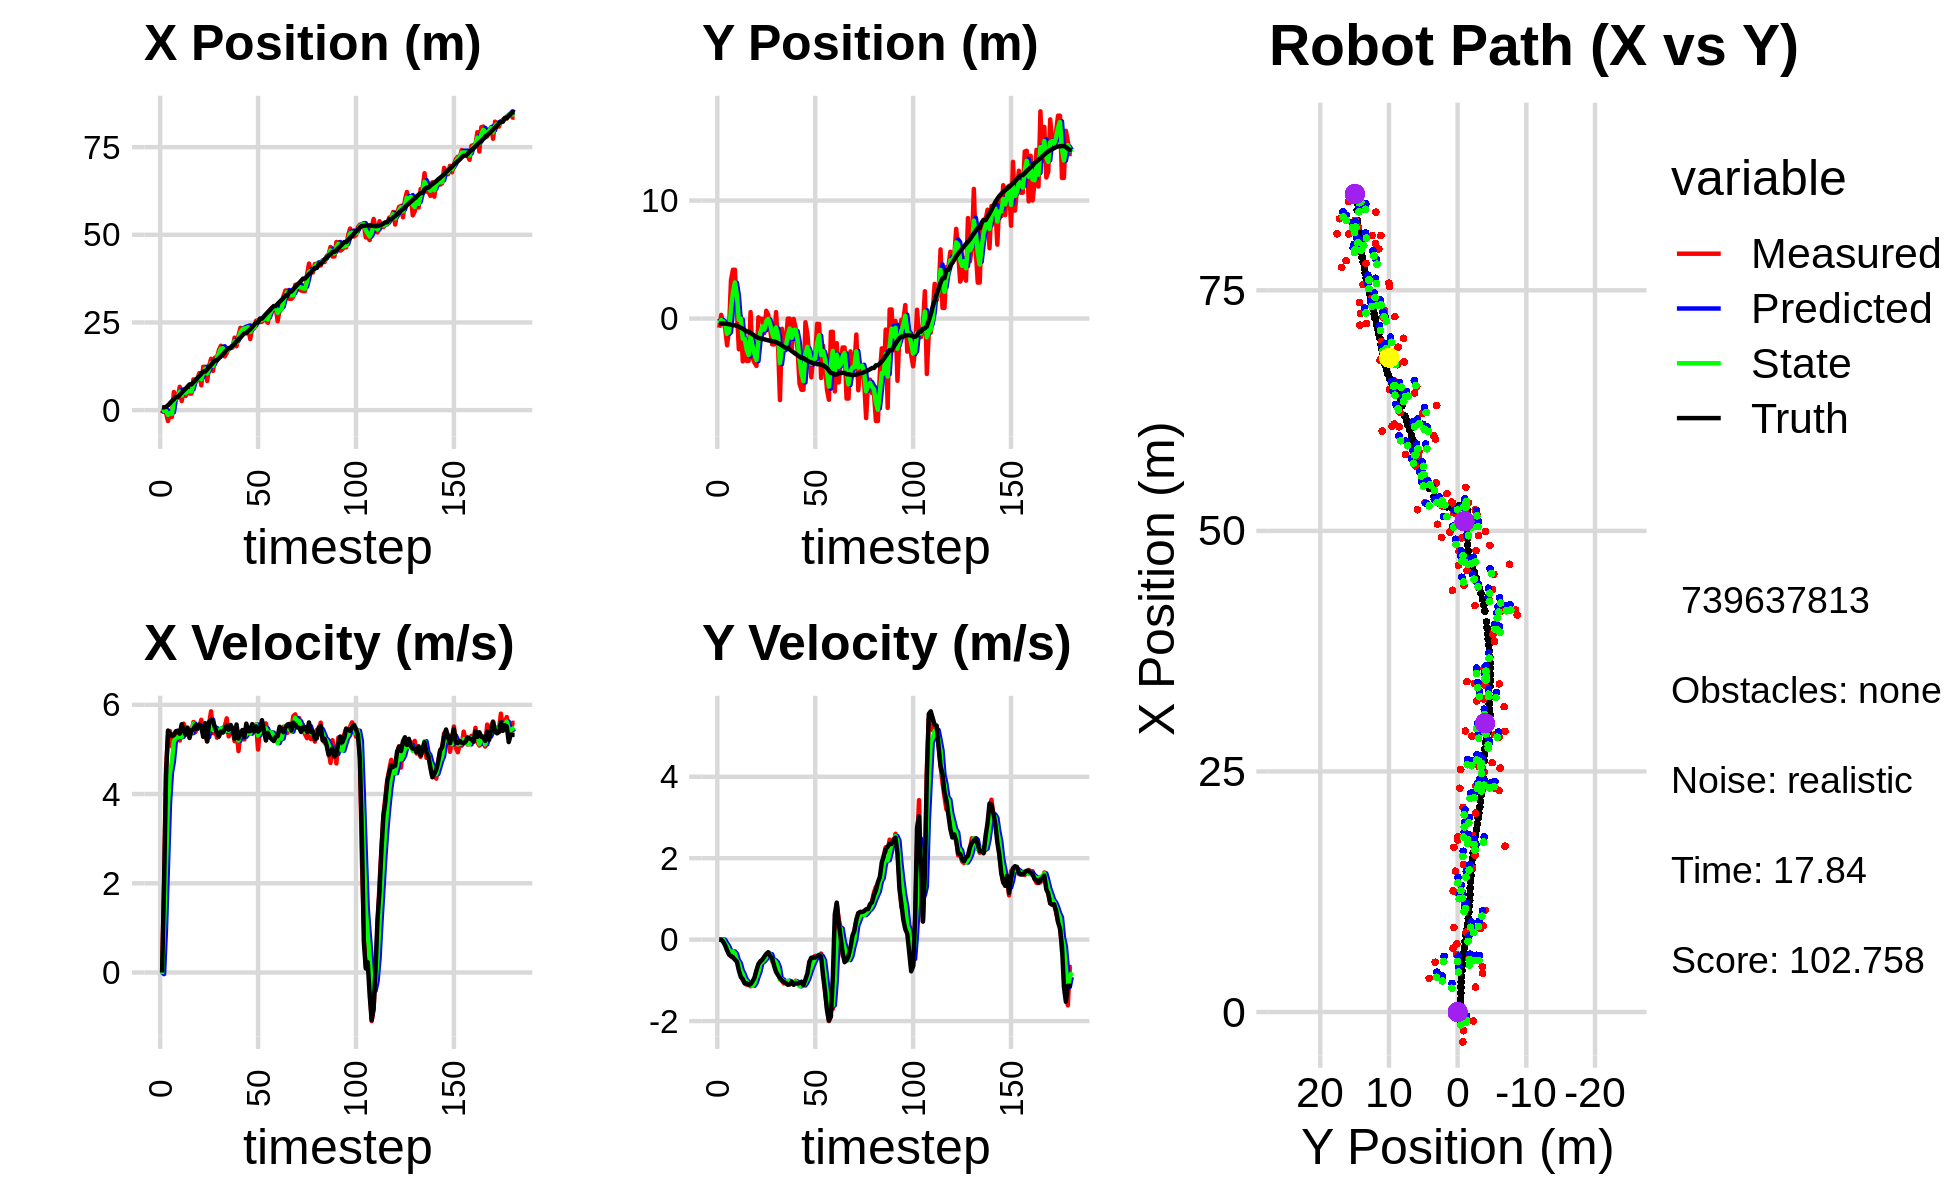

The table this chart was drawn from, first rows:
0.000000000000000000e+00, 0.000000000000000000e+00, 0.000000000000000000e+00, -0.000000000000000000e+00, 0.000000000000000000e+00, 0.000000000000000000e+00, 0.000000000000000000e+00, 0.000000000000000000e+00, 0.000000000000000000e+00, 0.000000000000000000e+00, 0.000000000000000000e+00, 0.000000000000000000e+00, 7.898375393233126873e-01, -4.235103716637643734e-01, 0.000000000000000000e+00, 0.000000000000000000e+00, 0.000000000000000000e+00, 4.371668328531086445e-04
-9.080341456916108944e-01, -7.757425600643838015e-01, 0.000000000000000000e+00, 0.000000000000000000e+00, 0.000000000000000000e+00, 0.000000000000000000e+00, 0.000000000000000000e+00, 0.000000000000000000e+00, -5.118375994718994404e-01, -3.915886424345299544e-01, -3.640942866476831047e-02, -4.780683531388062006e-03, 7.898375393233126873e-01, -4.235103716637643734e-01, 0.000000000000000000e+00, 0.000000000000000000e+00, 0.000000000000000000e+00, -2.630281669553369284e-04
4.901101588759316785e-01, 3.145362384982031689e-01, 1.971999636215894025e+00, -1.202517466015515842e-03, -5.154785423383763110e-01, -3.920667107876687485e-01, -3.640942866476831047e-02, -4.780683531388062006e-03, -1.285361414393802471e-01, -1.199021455760811428e-01, 1.011327053297788048e+00, 6.545903259082321186e-03, 7.931296231484700199e-01, -4.235104674216310094e-01, 2.000000000000000000e+00, -2.000000000000000042e-03, 2.000000000000000000e+00, 6.097959121689200401e-04
-7.934187055284580570e-01, -3.517115101769108243e-01, 4.572992991902949278e+00, -7.979808009005150485e-03, -2.740343610960144227e-02, -1.192475552501729152e-01, 1.011327053297788048e+00, 6.545903259082321186e-03, -2.535970708311272581e-01, -2.304727905165565582e-01, 2.409721965632558138e+00, -1.792616027046931883e-03, 9.295851589590885533e-01, -4.236198125531225323e-01, 4.400000000000000355e+00, -5.500000000000000028e-02, 4.400000095367431641e+00, 1.744984067045152187e-03
-3.106744586832995925e+00, -7.595275104164357360e-01, 5.295800200329492391e+00, -1.127320307537142685e-01, -1.262487426787142764e-02, -2.306520521192612638e-01, 2.409721965632558138e+00, -1.792616027046931883e-03, -1.357660070298082999e+00, -4.438723625956197960e-01, 3.777183908773854348e+00, -8.487864322373298021e-02, 1.357311904976659545e+00, -4.276361834592277700e-01, 5.423000000000000043e+00, -1.409999999999999865e-01, 5.425000190734863281e+00, 2.128384821116924286e-02
-9.287565349145903149e-01, -2.262780504690519834e+00, 5.410388649538877992e+00, -2.464740607805813444e-01, -9.799416794206975423e-01, -4.523602269179931024e-01, 3.777183908773854348e+00, -8.487864322373298021e-02, -8.647637562000967115e-01, -1.299373747897999198e+00, 4.471202022109499907e+00, -1.555280433059078038e-01, 1.972798049767407136e+00, -4.473917068265002572e-01, 5.357999999999999652e+00, -2.640000000000000124e-01, 5.363999843597412109e+00, 4.552422836422920227e-02
-1.948089420485331402e+00, -8.784725530833865648e-01, 5.064893948798609991e+00, -3.356001432127880268e-01, -4.176435539891467097e-01, -1.314926552228590007e+00, 4.471202022109499907e+00, -1.555280433059078038e-01, -1.087922509677570648e+00, -1.126144387748287956e+00, 4.727892897140445250e+00, -2.570542630200855494e-01, 2.584156692271521560e+00, -4.807786200198048698e-01, 5.299000000000000377e+00, -3.679999999999999938e-01, 5.310999870300292969e+00, 6.616333872079849243e-02
5.174322545390733552e+00, 3.268863401897708076e+00, 5.342201809928709189e+00, -4.111468062907386312e-01, -6.151332199635261011e-01, -1.151849814050296406e+00, 4.727892897140445250e+00, -2.570542630200855494e-01, 2.469467194143704081e+00, 8.461753000270093583e-01, 5.179522495525506365e+00, -3.079629050911649735e-01, 3.091896713278100339e+00, -5.172195815564245569e-01, 5.320000000000000284e+00, -4.040000000000000258e-01, 5.335999965667724609e+00, 7.681063562631607056e-02
3.496011018813551807e+00, 4.137483416437139461e+00, 5.353208797486820103e+00, -4.368003692916545555e-01, 2.987419443696254895e+00, 8.153790095178928832e-01, 5.179522495525506365e+00, -3.079629050911649735e-01, 3.210525702536076498e+00, 2.226988128926669752e+00, 5.267468013818337624e+00, -2.885430091905689665e-01, 3.709156692015193268e+00, -5.654951944228111538e-01, 5.407000000000000028e+00, -4.339999999999999969e-01, 5.425000190734863281e+00, 8.141562342643737793e-02
3.496011018813551807e+00, 4.137483416437139461e+00, 5.288424523115134335e+00, -4.315142323146829995e-01, 3.737272503917910438e+00, 2.198133828007613033e+00, 5.267468013818337624e+00, -2.885430091905689665e-01, 3.612684823741841633e+00, 3.062471702984521649e+00, 5.269116389984592530e+00, -3.437770458282038422e-01, 3.709156692015193268e+00, -5.654951944228111538e-01, 5.419999999999999929e+00, -4.929999999999999938e-01, 5.442999839782714844e+00, 8.141562342643737793e-02
6.651498257987324081e+00, 6.660360383841932297e-01, 5.199400347018666046e+00, -4.853053743000768083e-01, 4.139596462740301241e+00, 3.028093998401701459e+00, 5.269116389984592530e+00, -3.437770458282038422e-01, 5.266365520154664637e+00, 2.029397338247043603e+00, 5.274098110332379186e+00, -5.049891964270196709e-01, 4.331364333820780566e+00, -6.191580012290933688e-01, 5.352999999999999758e+00, -5.390000000000000346e-01, 5.380000114440917969e+00, 9.306906908750534058e-02
2.586295068485401583e+00, -2.596911863071210913e+00, 5.525569544683468060e+00, -6.860782919513394029e-01, 5.793775331187902111e+00, 1.978898418604341680e+00, 5.274098110332379186e+00, -5.049891964270196709e-01, 4.153348357849600880e+00, -1.026773035267496414e-01, 5.282829284841775497e+00, -5.762334130578001812e-01, 4.950035750796311973e+00, -6.836336414045940391e-01, 5.562999999999999723e+00, -7.550000000000000044e-01, 5.613999843597412109e+00, 1.235320344567298889e-01
5.958001822715228712e+00, 1.772062923358099229e-01, 5.577732109132656824e+00, -8.817662196826253629e-01, 4.681631286333778341e+00, -1.603006448325296485e-01, 5.282829284841775497e+00, -5.762334130578001812e-01, 5.260496712751493220e+00, -2.270467614896964914e-03, 5.433242727916923087e+00, -7.541112863318644166e-01, 5.584606826376895761e+00, -7.714965799104491762e-01, 5.416999999999999815e+00, -9.150000000000000355e-01, 5.493999958038330078e+00, 1.567893326282501221e-01
4.030541837459103327e+00, -3.626303390933265369e+00, 5.433236310057242946e+00, -9.917003512011877131e-01, 5.803820985543185706e+00, -7.768159624808340658e-02, 5.433242727916923087e+00, -7.541112863318644166e-01, 4.899196353676912530e+00, -1.701201703243215624e+00, 5.373816565968765779e+00, -8.490725028944481334e-01, 6.100115478437894367e+00, -8.584153212648371056e-01, 5.330000000000000071e+00, -9.699999999999999734e-01, 5.418000221252441406e+00, 1.805374175310134888e-01
5.527289927250037316e+00, -1.611336753973376501e+00, 5.444803122062316980e+00, -1.065092200632821173e+00, 5.436578010273788841e+00, -1.786108953532660415e+00, 5.373816565968765779e+00, -8.490725028944481334e-01, 5.478277932477420897e+00, -1.700782090750558639e+00, 5.406776270316496991e+00, -9.760800504094334640e-01, 6.721615493421619014e+00, -9.755101058462521957e-01, 5.488999999999999879e+00, -1.076000000000000068e+00, 5.593999862670898438e+00, 1.931769251823425293e-01
4.711998403455626594e+00, -3.589095280776429142e+00, 5.423083874448153097e+00, -1.107422503632863542e+00, 6.018955559509070241e+00, -1.798390095791501997e+00, 5.406776270316496991e+00, -9.760800504094334640e-01, 5.358125041203203764e+00, -2.619575697688533822e+00, 5.369686237380062011e+00, -1.029644984955790710e+00, 7.334095656967200227e+00, -1.098223135159492880e+00, 5.256000000000000227e+00, -1.070999999999999952e+00, 5.363999843597412109e+00, 2.014358341693878174e-01
4.711998403455626594e+00, -3.589095280776429142e+00, 5.392711017436092824e+00, -1.101220205063730306e+00, 5.895093664941209788e+00, -2.722540196184112915e+00, 5.369686237380062011e+00, -1.029644984955790710e+00, 5.347955807009075357e+00, -3.087711020191535205e+00, 5.365016462621999160e+00, -1.100254472124618133e+00, 7.334095656967200227e+00, -1.098223135159492880e+00, 5.431000000000000050e+00, -1.108999999999999986e+00, 5.543000221252441406e+00, 2.014358341693878174e-01
8.788385927756742433e+00, 5.514548563930511405e-01, 5.613345922411807187e+00, -1.145333839696519140e+00, 5.884457453271275007e+00, -3.197736467403997196e+00, 5.365016462621999160e+00, -1.100254472124618133e+00, 7.352783338465211926e+00, -1.509375598468575941e+00, 5.579293687971258464e+00, -1.116434488728316188e+00, 7.954661071871342415e+00, -1.224846646588722443e+00, 5.448999999999999844e+00, -1.094000000000000083e+00, 5.558000087738037109e+00, 2.012748718261718750e-01
8.670448586849095918e+00, -3.315083310763751623e+00, 5.389163592288878313e+00, -1.062998170654184449e+00, 7.910712707262337773e+00, -1.621019047341407671e+00, 5.579293687971258464e+00, -1.116434488728316188e+00, 8.263387452231825137e+00, -2.344817662378478218e+00, 5.504092956855352270e+00, -1.136176326853819862e+00, 8.476408660468699452e+00, -1.330119893491998218e+00, 5.549000000000000377e+00, -1.022999999999999909e+00, 5.642000198364257812e+00, 1.947473734617233276e-01
8.957313582566401422e+00, -3.735494957863316312e+00, 5.529166988816471395e+00, -9.722688176085697576e-01, 8.813796747917360008e+00, -2.458435295063860160e+00, 5.504092956855352270e+00, -1.136176326853819862e+00, 8.886328912516912482e+00, -3.018057345598370134e+00, 5.520610614320184517e+00, -1.069905917503330306e+00, 9.111868560725101318e+00, -1.450407132766717178e+00, 5.459999999999999964e+00, -9.330000000000000515e-01, 5.539000034332275391e+00, 1.740641146898269653e-01
1.056183350125216869e+01, -4.009497508666383325e+00, 5.498963620291604570e+00, -7.799448704840432622e-01, 9.438389973948931200e+00, -3.125047937348703009e+00, 5.520610614320184517e+00, -1.069905917503330306e+00, 9.964864781937325944e+00, -3.518592434378234657e+00, 5.524796529711215598e+00, -9.217607261741355140e-01, 9.742781341367333425e+00, -1.552769766258690343e+00, 5.557000000000000384e+00, -7.540000000000000036e-01, 5.607999801635742188e+00, 1.408950984477996826e-01
7.079804837610530477e+00, 1.092221874489443662e-01, 5.663977694185597933e+00, -6.308378015706640474e-01, 1.051734443490844839e+01, -3.610768506995648330e+00, 5.524796529711215598e+00, -9.217607261741355140e-01, 8.812875206673764339e+00, -1.894722580022267122e+00, 5.469790384060650545e+00, -7.946519163271783537e-01, 1.037795132442676405e+01, -1.633555874914161876e+00, 5.503000000000000114e+00, -5.969999999999999751e-01, 5.534999847412109375e+00, 1.109200268983840942e-01
1.234910851737007853e+01, -2.542911614601095147e-02, 5.434399663848891393e+00, -5.281105093860526400e-01, 9.359854245079828772e+00, -1.974187771654984935e+00, 5.469790384060650545e+00, -7.946519163271783537e-01, 1.076820469044230855e+01, -1.164346913814963802e+00, 5.491149130383213617e+00, -5.759824646591774622e-01, 1.099244374060396368e+01, -1.698201403779344476e+00, 5.282000000000000028e+00, -5.380000000000000338e-01, 5.309000015258789062e+00, 9.687498956918716431e-02
1.234910851737007853e+01, -2.542911614601095147e-02, 5.299037173176007087e+00, -5.149560933837536991e-01, 1.131731960348063026e+01, -1.221945160280881515e+00, 5.491149130383213617e+00, -5.759824646591774622e-01, 1.182233473741422713e+01, -6.727270236432534301e-01, 5.438213042963399246e+00, -5.477821158772219201e-01, 1.099244374060396368e+01, -1.698201403779344476e+00, 5.586999999999999744e+00, -4.899999999999999911e-01, 5.607999801635742188e+00, 9.687498956918716431e-02
8.314469993328492237e+00, -1.225767419295570981e+00, 5.182107786731250165e+00, -4.309952471394600804e-01, 1.236615604171056759e+01, -7.275052352309756554e-01, 5.438213042963399246e+00, -5.477821158772219201e-01, 1.044497765565650127e+01, -9.466789363525295320e-01, 5.273112167740637624e+00, -4.927499216295360140e-01, 1.162853687989203522e+01, -1.756074295773851990e+00, 5.179000000000000270e+00, -4.199999999999999845e-01, 5.196000099182128906e+00, 8.297889679670333862e-02
1.258104494257760564e+01, 6.618538045008802717e-01, 5.577958621400667560e+00, -3.667142264415220176e-01, 1.097228887243056583e+01, -9.959539285154831445e-01, 5.273112167740637624e+00, -4.927499216295360140e-01, 1.177387122087334248e+01, -2.287953490404637247e-01, 5.468535369366022358e+00, -4.348739143647640248e-01, 1.223023861652104927e+01, -1.802136407321913492e+00, 5.613999999999999879e+00, -3.509999999999999787e-01, 5.625000000000000000e+00, 6.564897298812866211e-02
1.463914078496758897e+01, 3.180109407974290869e-01, 5.854427779447729741e+00, -3.169280535794258280e-01, 1.232072475780994480e+01, -2.722827404769401216e-01, 5.468535369366022358e+00, -4.348739143647640248e-01, 1.342774580790915806e+01, -3.095899773272228761e-02, 5.670294696943190438e+00, -3.475179934514658342e-01, 1.287801045204075123e+01, -1.840238915363467509e+00, 5.669999999999999929e+00, -3.109999999999999987e-01, 5.678999900817871094e+00, 5.408197268843650818e-02
1.119500082773959804e+01, -9.746220564492871219e-01, 5.365450561333812374e+00, -3.671810658549127249e-01, 1.399477527760347684e+01, -6.571079707786886548e-02, 5.670294696943190438e+00, -3.475179934514658342e-01, 1.261090938537340733e+01, -4.810450233185200042e-01, 5.435352100927206109e+00, -3.589153501076986497e-01, 1.352778691095811148e+01, -1.878374562097002265e+00, 5.626000000000000334e+00, -4.010000000000000231e-01, 5.639999866485595703e+00, 6.832780689001083374e-02
1.497694402928256530e+01, -2.183749840892366123e+00, 5.487828812135181700e+00, -5.262167375535637959e-01, 1.315444459546612777e+01, -5.169365583292898636e-01, 5.435352100927206109e+00, -3.589153501076986497e-01, 1.402403771854146264e+01, -1.208649811825607490e+00, 5.483321538213450808e+00, -5.057389906215605802e-01, 1.416381520018089901e+01, -1.927715526520548561e+00, 5.488000000000000433e+00, -4.600000000000000200e-01, 5.506999969482421875e+00, 9.559569507837295532e-02
1.497694402928256530e+01, -2.183749840892366123e+00, 5.261865010992087477e+00, -5.045495284781301715e-01, 1.457236987236280790e+01, -1.259223710887763525e+00, 5.483321538213450808e+00, -5.057389906215605802e-01, 1.476498409531084199e+01, -1.679644039028060476e+00, 5.394910486366127245e+00, -5.088383238869490510e-01, 1.416381520018089901e+01, -1.927715526520548561e+00, 5.376000000000000334e+00, -6.430000000000000160e-01, 5.414999961853027344e+00, 9.559569507837295532e-02
1.711566442267530874e+01, 5.474902529660621298e-01, 5.366962716372263742e+00, -7.044723964866317356e-01, 1.530447514394745490e+01, -1.730527871416755348e+00, 5.394910486366127245e+00, -5.088383238869490510e-01, 1.616979395266477582e+01, -7.535574476239471631e-01, 5.407904106964255497e+00, -5.595327218335456321e-01, 1.478336209106696941e+01, -1.996236429303347437e+00, 5.285999999999999588e+00, -7.930000000000000382e-01, 5.344999790191650391e+00, 1.305147558450698853e-01
1.835441082756217313e+01, -2.137626894630438645e+00, 5.432665157678090218e+00, -8.385467637890534620e-01, 1.671058436336119968e+01, -8.095107198073017152e-01, 5.407904106964255497e+00, -5.595327218335456321e-01, 1.751476947533510753e+01, -1.450888011050080806e+00, 5.473173610582763970e+00, -6.868301987815615961e-01, 1.528929394499776429e+01, -2.067468391279489559e+00, 5.400999999999999801e+00, -8.709999999999999964e-01, 5.471000194549560547e+00, 1.531441658735275269e-01
1.723002630471960472e+01, -6.906663403363228149e+00, 5.483176760483536860e+00, -9.390121739021061176e-01, 1.806208683639338375e+01, -1.519571030928236866e+00, 5.473173610582763970e+00, -6.868301987815615961e-01, 1.766360510034536802e+01, -3.768084627916806539e+00, 5.465473565719474180e+00, -9.836083707804259557e-01, 1.590923947084720780e+01, -2.168085560730703243e+00, 5.376999999999999780e+00, -9.449999999999999512e-01, 5.460000038146972656e+00, 1.696080118417739868e-01
1.531417983769416757e+01, -8.642073729947249427e-01, 5.514908247393355722e+00, -1.006490150993714527e+00, 1.821015245691731366e+01, -3.866445464994848980e+00, 5.465473565719474180e+00, -9.836083707804259557e-01, 1.679851625047205488e+01, -2.500093331961382503e+00, 5.394866933546159871e+00, -9.780200748146800072e-01, 1.653002232364907798e+01, -2.277783975342860590e+00, 5.455000000000000071e+00, -1.006999999999999895e+00, 5.546999931335449219e+00, 1.805168241262435913e-01
1.629501336832978353e+01, -2.531285003706711390e+00, 5.696332893277615383e+00, -1.075639239181368056e+00, 1.733800294382666962e+01, -2.597895339442850560e+00, 5.394866933546159871e+00, -9.780200748146800072e-01, 1.684264000543630146e+01, -2.561246786639799211e+00, 5.513464712456430661e+00, -1.032918923668584732e+00, 1.716155880717468207e+01, -2.394701704922899133e+00, 5.532000000000000028e+00, -1.036999999999999922e+00, 5.629000186920166016e+00, 1.866325885057449341e-01
1.745799212199341710e+01, -2.012441978218095340e+00, 5.292656413439758012e+00, -1.040684709898419769e+00, 1.739398647668194542e+01, -2.664538679006657862e+00, 5.513464712456430661e+00, -1.032918923668584732e+00, 1.742005094646437158e+01, -2.367759453831158378e+00, 5.414176544754946363e+00, -1.032506701522670989e+00, 1.768632000703947682e+01, -2.495561228476380844e+00, 5.442000000000000171e+00, -1.068999999999999950e+00, 5.546000003814697266e+00, 1.941512078046798706e-01
1.787138783918898355e+01, -3.598079840254655038e-03, 5.500293398394584088e+00, -1.104026281212815208e+00, 1.796146860093986675e+01, -2.471010123983425455e+00, 5.414176544754946363e+00, -1.032506701522670989e+00, 1.791972610020151890e+01, -1.428209117356638469e+00, 5.451200281524467783e+00, -1.008203170133028959e+00, 1.768632000703947682e+01, -2.495561228476380844e+00, 5.548000000000000043e+00, -1.106000000000000094e+00, 5.657999992370605469e+00, 1.980890631675720215e-01
1.787138783918898355e+01, -3.598079840254655038e-03, 5.423818665321593180e+00, -1.088676170037662372e+00, 1.846484612835396533e+01, -1.529029434369941320e+00, 5.451200281524467783e+00, -1.008203170133028959e+00, 1.817562083880890356e+01, -8.427746486548007843e-01, 5.420215047695095656e+00, -1.034048154633283589e+00, 1.832011288420159900e+01, -2.621554717844435611e+00, 5.463000000000000078e+00, -1.100000000000000089e+00, 5.572999954223632812e+00, 1.980890631675720215e-01
2.067145150885373894e+01, -2.589511216348585165e+00, 5.183749396548052779e+00, -1.034667006518501520e+00, 1.871764234357841161e+01, -9.461794641181291432e-01, 5.420215047695095656e+00, -1.034048154633283589e+00, 1.965392575929599417e+01, -1.635026698281194735e+00, 5.346562950541016157e+00, -1.077019988789261751e+00, 1.894969815054388462e+01, -2.748225555658209807e+00, 5.238999999999999879e+00, -1.036999999999999922e+00, 5.340000152587890625e+00, 1.970091760158538818e-01
1.822265332956420281e+01, -2.858124771928643656e-02, 5.464023832494963706e+00, -1.076197921459205231e+00, 2.018858205435009623e+01, -1.742728697160120799e+00, 5.346562950541016157e+00, -1.077019988789261751e+00, 1.923628001963428957e+01, -9.574605658870518621e-01, 5.340417472735639492e+00, -1.063894484829600584e+00, 1.955703038008211436e+01, -2.868613824658326372e+00, 5.557999999999999829e+00, -1.110999999999999988e+00, 5.668000221252441406e+00, 1.944714486598968506e-01
2.126753491220712178e+01, -7.922345259343278601e-01, 4.963316612847473941e+00, -1.009808784015830740e+00, 1.977032176690785192e+01, -1.063850014370011809e+00, 5.340417472735639492e+00, -1.063894484829600584e+00, 2.048478482367002229e+01, -9.556904192903401540e-01, 5.197130466649719338e+00, -1.026290159797139445e+00, 2.018396061703619893e+01, -2.993680106132089680e+00, 5.245000000000000107e+00, -1.066000000000000059e+00, 5.352000236511230469e+00, 2.007149159908294678e-01
2.348183482896338248e+01, -2.647106037850596394e+00, 5.355853917963238509e+00, -1.081724211142365277e+00, 2.100449787033499405e+01, -1.058319435270054010e+00, 5.197130466649719338e+00, -1.026290159797139445e+00, 2.221004609602877977e+01, -1.795434667423301933e+00, 5.343884734066500108e+00, -1.064781480905513167e+00, 2.068994206177604767e+01, -3.096547470280901493e+00, 5.360999999999999766e+00, -1.078000000000000069e+00, 5.467999935150146484e+00, 1.992895007133483887e-01
2.323310357381631519e+01, -5.528430567621821723e+00, 5.358572435494805219e+00, -1.052721272976925970e+00, 2.274443456943543040e+01, -1.901912815513853161e+00, 5.343884734066500108e+00, -1.064781480905513167e+00, 2.298048961842099303e+01, -3.417970202423691095e+00, 5.359029721450498052e+00, -1.146747611076461615e+00, 2.130983990451908383e+01, -3.220176563343197795e+00, 5.434000000000000163e+00, -1.068000000000000060e+00, 5.538000106811523438e+00, 1.939851194620132446e-01
2.301972049490373706e+01, -6.030587778379749686e+00, 5.223213442014333019e+00, -1.036177739499612560e+00, 2.351639259056604203e+01, -3.532644963531337279e+00, 5.359029721450498052e+00, -1.146747611076461615e+00, 2.327267732099787878e+01, -4.662811130857223318e+00, 5.282355177751685282e+00, -1.118616446124987673e+00, 2.192108792076584223e+01, -3.340449915139205306e+00, 5.269999999999999574e+00, -1.038000000000000034e+00, 5.370999813079833984e+00, 1.958367675542831421e-01
2.301972049490373706e+01, -6.030587778379749686e+00, 5.439008445423017868e+00, -1.078987014155846191e+00, 2.380091283877304775e+01, -4.774672775469722019e+00, 5.282355177751685282e+00, -1.118616446124987673e+00, 2.342682246228082832e+01, -5.302677009056984581e+00, 5.338452254631812721e+00, -1.126175881580594673e+00, 2.192108792076584223e+01, -3.340449915139205306e+00, 5.578999999999999737e+00, -1.114999999999999991e+00, 5.689000129699707031e+00, 1.958367675542831421e-01
2.325347685818534060e+01, -3.083211039270574161e-01, 5.485062987618305463e+00, -1.093495448755635646e+00, 2.396066768774401012e+01, -5.415294597215043915e+00, 5.338452254631812721e+00, -1.126175881580594673e+00, 2.362113813109479565e+01, -3.061222187479182288e+00, 5.384989296373919210e+00, -1.058932858844032543e+00, 2.255666512266223833e+01, -3.467191085811995421e+00, 5.408999999999999808e+00, -9.759999999999999787e-01, 5.497000217437744141e+00, 1.967789232730865479e-01
2.025777262473299345e+01, -1.292523489068046372e+00, 5.475793191860684139e+00, -9.465409133403143160e-01, 2.415963706073218731e+01, -3.167115473363585565e+00, 5.384989296373919210e+00, -1.058932858844032543e+00, 2.227630150164632283e+01, -2.400108571628786880e+00, 5.353232974857301762e+00, -9.541472923146454566e-01, 2.307340401431941501e+01, -3.566124306593583704e+00, 5.410999999999999588e+00, -8.319999999999999618e-01, 5.474999904632568359e+00, 1.711676716804504395e-01
2.367851704017468961e+01, -3.402963921772101052e+00, 5.526442117620667283e+00, -6.099482636231471355e-01, 2.281162479913205132e+01, -2.495523300860251315e+00, 5.353232974857301762e+00, -9.541472923146454566e-01, 2.323503546907383921e+01, -2.857090446159097130e+00, 5.456873425849066983e+00, -8.011701163471524056e-01, 2.369764965801246959e+01, -3.658079013679289115e+00, 5.565999999999999837e+00, -5.440000000000000391e-01, 5.592000007629394531e+00, 1.099241673946380615e-01
2.336423593815392863e+01, -4.974102125055249068e+00, 5.537737931890107212e+00, -4.741556421698485679e-01, 2.378072281165874458e+01, -2.937207457793812537e+00, 5.456873425849066983e+00, -8.011701163471524056e-01, 2.358103414087284833e+01, -3.822636060785892909e+00, 5.485242647271203253e+00, -6.665701742859666545e-01, 2.433064430981990611e+01, -3.719659434167561063e+00, 5.402999999999999581e+00, -4.450000000000000067e-01, 5.421999931335449219e+00, 8.541429787874221802e-02
2.551283478791648207e+01, -3.104434058414102360e+00, 5.558259264788442344e+00, -4.444460909015947592e-01, 2.412955840559996901e+01, -3.889293078214489441e+00, 5.485242647271203253e+00, -6.665701742859666545e-01, 2.480060564842847270e+01, -3.490154353321517799e+00, 5.557162293207861481e+00, -5.501048594673496606e-01, 2.495753830673021767e+01, -3.771093950241224402e+00, 5.514999999999999680e+00, -4.400000000000000022e-01, 5.532999992370605469e+00, 7.979161292314529419e-02
2.551283478791648207e+01, -3.104434058414102360e+00, 4.998047085133066503e+00, -3.996507509467626673e-01, 2.535632187774925939e+01, -3.545164839268252877e+00, 5.557162293207861481e+00, -5.501048594673496606e-01, 2.542061753241615918e+01, -3.381356490519509261e+00, 5.308989859288464785e+00, -4.596979966572616316e-01, 2.495753830673021767e+01, -3.771093950241224402e+00, 5.399000000000000021e+00, -4.420000000000000040e-01, 5.416999816894531250e+00, 7.979161292314529419e-02
2.521483004088375068e+01, -4.502075768869474026e-01, 5.539731251067489204e+00, -4.115832343382881398e-01, 2.595151651834500584e+01, -3.427326290185235269e+00, 5.308989859288464785e+00, -4.596979966572616316e-01, 2.559984431877153455e+01, -2.044866136886813734e+00, 5.393859976428637459e+00, -3.958156817756055545e-01, 2.610168331886070447e+01, -3.863232956281514863e+00, 5.442999999999999616e+00, -4.040000000000000258e-01, 5.458000183105468750e+00, 7.416035234928131104e-02
2.521483004088375068e+01, -4.502075768869474026e-01, 5.467929124995609236e+00, -4.062485800127131896e-01, 2.613923031641439820e+01, -2.084447705064374379e+00, 5.393859976428637459e+00, -3.958156817756055545e-01, 2.569358434715865513e+01, -1.406912543766146939e+00, 5.408751242536457227e+00, -3.695998052722698768e-01, 2.610168331886070447e+01, -3.863232956281514863e+00, 5.655000000000000249e+00, -3.790000000000000036e-01, 5.668000221252441406e+00, 7.416035234928131104e-02
2.591007643938162985e+01, -5.033081994810346238e+00, 5.437299301243596616e+00, -3.412913856466279761e-01, 2.623445947141230050e+01, -1.443872524293373871e+00, 5.408751242536457227e+00, -3.695998052722698768e-01, 2.607813955298862041e+01, -3.097193339969412484e+00, 5.412957812214644449e+00, -4.089734567209811766e-01, 2.674783486132952248e+01, -3.907465085825287066e+00, 5.413999999999999702e+00, -4.189999999999999836e-01, 5.429999828338623047e+00, 6.268630921840667725e-02
2.574855524300933141e+01, -2.290958152412332360e+00, 5.583122712532194498e+00, -6.250320949380631097e-01, 2.661943533421008468e+01, -3.138090685641510724e+00, 5.412957812214644449e+00, -4.089734567209811766e-01, 2.620156058079805206e+01, -2.759127017351438838e+00, 5.471841521996210211e+00, -5.071325825609368509e-01, 2.736619728802318008e+01, -3.954670534654703307e+00, 5.200000000000000178e+00, -8.830000000000000071e-01, 5.274000167846679688e+00, 1.114860698580741882e-01
2.490871614260454336e+01, -3.853491411457186988e+00, 5.353781185016945443e+00, -1.255399864618968353e+00, 2.674874473299767175e+01, -2.809840275607532689e+00, 5.471841521996210211e+00, -5.071325825609368509e-01, 2.585648068782905185e+01, -3.425625633472824116e+00, 5.368928346468472945e+00, -9.010025655817404111e-01, 2.797236698879617478e+01, -4.052539930828896964e+00, 5.371000000000000441e+00, -1.260000000000000009e+00, 5.517000198364257812e+00, 2.303271293640136719e-01
2.857421255910976043e+01, -6.024485335289327281e+00, 5.301246674198162090e+00, -1.663106215798274778e+00, 2.639337352247589763e+01, -3.515725890030998002e+00, 5.368928346468472945e+00, -9.010025655817404111e-01, 2.744737968645042159e+01, -4.444801108852892035e+00, 5.383505563980545361e+00, -1.336915008247248959e+00, 2.848367279771732896e+01, -4.189649448852430069e+00, 5.272999999999999687e+00, -1.729000000000000092e+00, 5.550000190734863281e+00, 3.039957880973815918e-01
2.917506790168064157e+01, -6.877465829545745812e+00, 5.301573340938671386e+00, -1.999218561596519228e+00, 2.798573024284847577e+01, -4.578492609677616620e+00, 5.383505563980545361e+00, -1.336915008247248959e+00, 2.855913402569584747e+01, -5.761424027154966154e+00, 5.377645397884728062e+00, -1.717072461630162916e+00, 2.908878296674848229e+01, -4.398915157900329831e+00, 5.227999999999999758e+00, -1.989999999999999991e+00, 5.593999862670898438e+00, 3.606097102165222168e-01
2.920815691337993769e+01, -1.121476517407388185e+00, 5.220875438570351079e+00, -1.710700205722211376e+00, 2.909689856548432019e+01, -5.933131273317982846e+00, 5.377645397884728062e+00, -1.717072461630162916e+00, 2.914750096763712861e+01, -3.952228593190429073e+00, 5.309357684997777049e+00, -1.640805253074892001e+00, 2.968613404087350816e+01, -4.620992526733061823e+00, 5.187999999999999723e+00, -1.893000000000000016e+00, 5.522999763488769531e+00, 3.166407644748687744e-01
2.920815691337993769e+01, -1.121476517407388185e+00, 5.189515982626303092e+00, -1.700424797245982944e+00, 2.967843673613690569e+01, -4.116309118497918362e+00, 5.309357684997777049e+00, -1.640805253074892001e+00, 2.944862974105556219e+01, -2.741854668300473197e+00, 5.242618072692276421e+00, -1.614216155985557011e+00, 2.968613404087350816e+01, -4.620992526733061823e+00, 5.285999999999999588e+00, -9.100000000000000311e-01, 5.363999843597412109e+00, 3.166407644748687744e-01
2.535288065732638785e+01, -6.176856742096609842e+00, 5.233624197291223190e+00, -2.779579120443209095e-01, 2.997289154832478886e+01, -2.903276283899028698e+00, 5.242618072692276421e+00, -1.614216155985557011e+00, 2.773634688786503588e+01, -4.443449907423959289e+00, 5.140274844163639223e+00, -9.928299498945856172e-01, 3.028685778428256015e+01, -4.761941776043420838e+00, 5.296999999999999709e+00, 6.209999999999999964e-01, 5.333000183105468750e+00, 5.306017398834228516e-02
... 121 more rows
